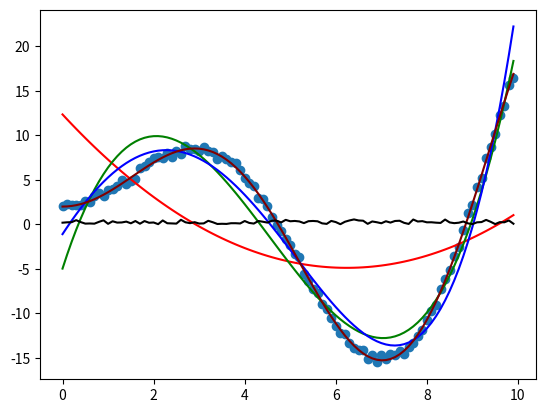

Reproduce this figure in Python.
import numpy as np
import matplotlib.pyplot as plt
import scipy.optimize as opt
import scipy.integrate as integrate

np.random.seed(0)
noise = 1

def f(x):
    if isinstance(x, float):
        delta = np.random.rand() * noise
    else:
        delta = (np.random.rand(x.shape[0]) - 0.5) * noise
    return 2.5 * x * np.sin(0.7 * x) + 2 + delta  # axsin(bx)+c

x = np.arange(0, 10, 0.1)
y = f(x)

def poly2(x,a,b,c):
    return a * x ** 2 + b * x + c

weight2, conv2 = opt.curve_fit(poly2, x, y)
print(weight2)
print(conv2)

def poly3(x,a,b,c,d):
    return a * x ** 3 + b * x ** 2 + c * x + d

weight3, conv3 = opt.curve_fit(poly3, x, y)
print(conv3)

def poly4(x,a,b,c,d,e):
    return a * x ** 4 + b * x ** 3 + c * x ** 2 + d * x + e

weight4, conv4 = opt.curve_fit(poly4, x, y)
print(conv4)

def xsinx(x,a,b,c):
    return a * x * np.sin(b * x) + c

(weightxsinx, convsxinx) = opt.curve_fit(xsinx, x, y)
print(weightxsinx)

def diff(x):
    return np.abs(f(x) - xsinx(x, weightxsinx[0], weightxsinx[1], weightxsinx[2]))

plt.scatter(x, y)
plt.plot(x, poly2(x, weight2[0], weight2[1], weight2[2]), color="red")
plt.plot(x, poly3(x, weight3[0], weight3[1], weight3[2], weight3[3]), color="green")
plt.plot(x, poly4(x, weight4[0], weight4[1], weight4[2], weight4[3], weight4[4]), color="blue")
plt.plot(x, xsinx(x, weightxsinx[0], weightxsinx[1], weightxsinx[2]), color="maroon")
plt.plot(x, diff(x), color="black")
plt.show()


area, error = integrate.quad(diff,1,2)
print(area, error)

# diff(x) = |f(x) - xsinx(x)| pour noise=10
# area = entre 0 et 7
